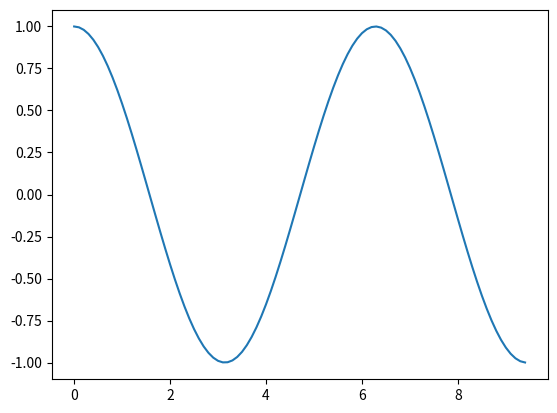

Python code for this plot:
import numpy as np 
import matplotlib.pyplot as plt 

x = np.arange(0,3*np.pi,0.1)

y=np.cos(x)

plt.plot(x,y)
plt.show()
